Run: headless pygame with SDL's dummy video driver; simulated clock (each Clock.tick advances the game by its frame time, no real sleeping); random seed 0; keys injected as events and as key.get_pressed() state; no mouse input.
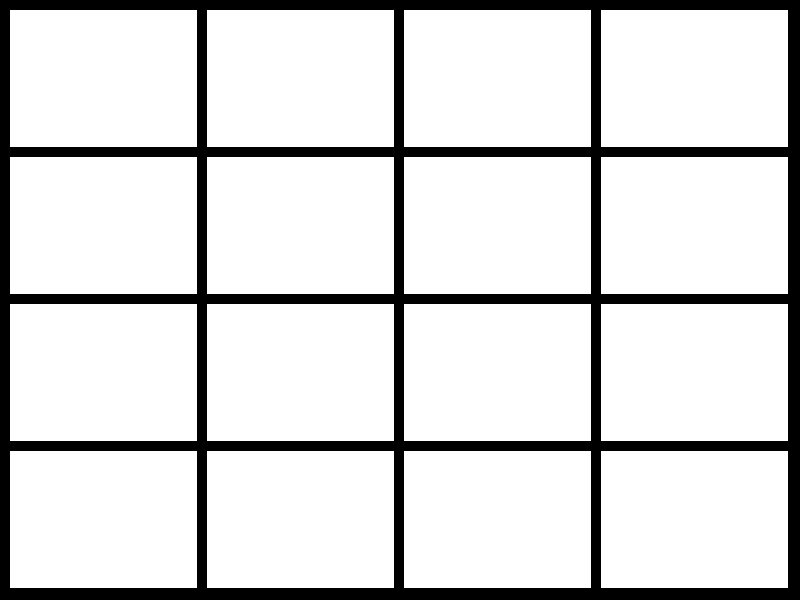
Frame 1 of 4 · flips 1–60 · no input
Frame 2 of 4 · flips 61–180 · tapped SPACE, RETURN · held RIGHT (→), D · screen unchanged from frame 1, image omitted
Frame 3 of 4 · flips 181–300 · held DOWN (↓), S · screen unchanged from frame 2, image omitted
Frame 4 of 4 · flips 301–420 · held LEFT (←), A, UP (↑), W · screen unchanged from frame 3, image omitted

The pygame program that drew these frames:

import pygame
import random

# Inicializar pygame
pygame.init()

# Configuración de la ventana
WIDTH, HEIGHT = 800, 600
WIN = pygame.display.set_mode((WIDTH, HEIGHT))
pygame.display.set_caption("Dibujar Cartas en la Ventana")

# Colores
WHITE = (255, 255, 255)

# Variables para la cuadrícula de cartas
ROWS, COLS = 4, 4
GAP = 10
CARD_WIDTH = (WIDTH - (COLS + 1) * GAP) // COLS
CARD_HEIGHT = (HEIGHT - (ROWS + 1) * GAP) // ROWS

# Clase para representar las cartas
class Card:
    def __init__(self, rect):
        self.rect = rect

# Crear una lista de cartas
cards = []
for row in range(ROWS):
    for col in range(COLS):
        x = col * (CARD_WIDTH + GAP) + GAP
        y = row * (CARD_HEIGHT + GAP) + GAP
        rect = pygame.Rect(x, y, CARD_WIDTH, CARD_HEIGHT)
        card = Card(rect)
        cards.append(card)

# Bucle principal del juego
clock = pygame.time.Clock()
running = True

while running:
    for event in pygame.event.get():
        if event.type == pygame.QUIT:
            running = False

    WIN.fill((0, 0, 0))
    
    # Dibujar las cartas
    for card in cards:
        pygame.draw.rect(WIN, WHITE, card.rect)
    
    pygame.display.update()
    clock.tick(60)

pygame.quit()
